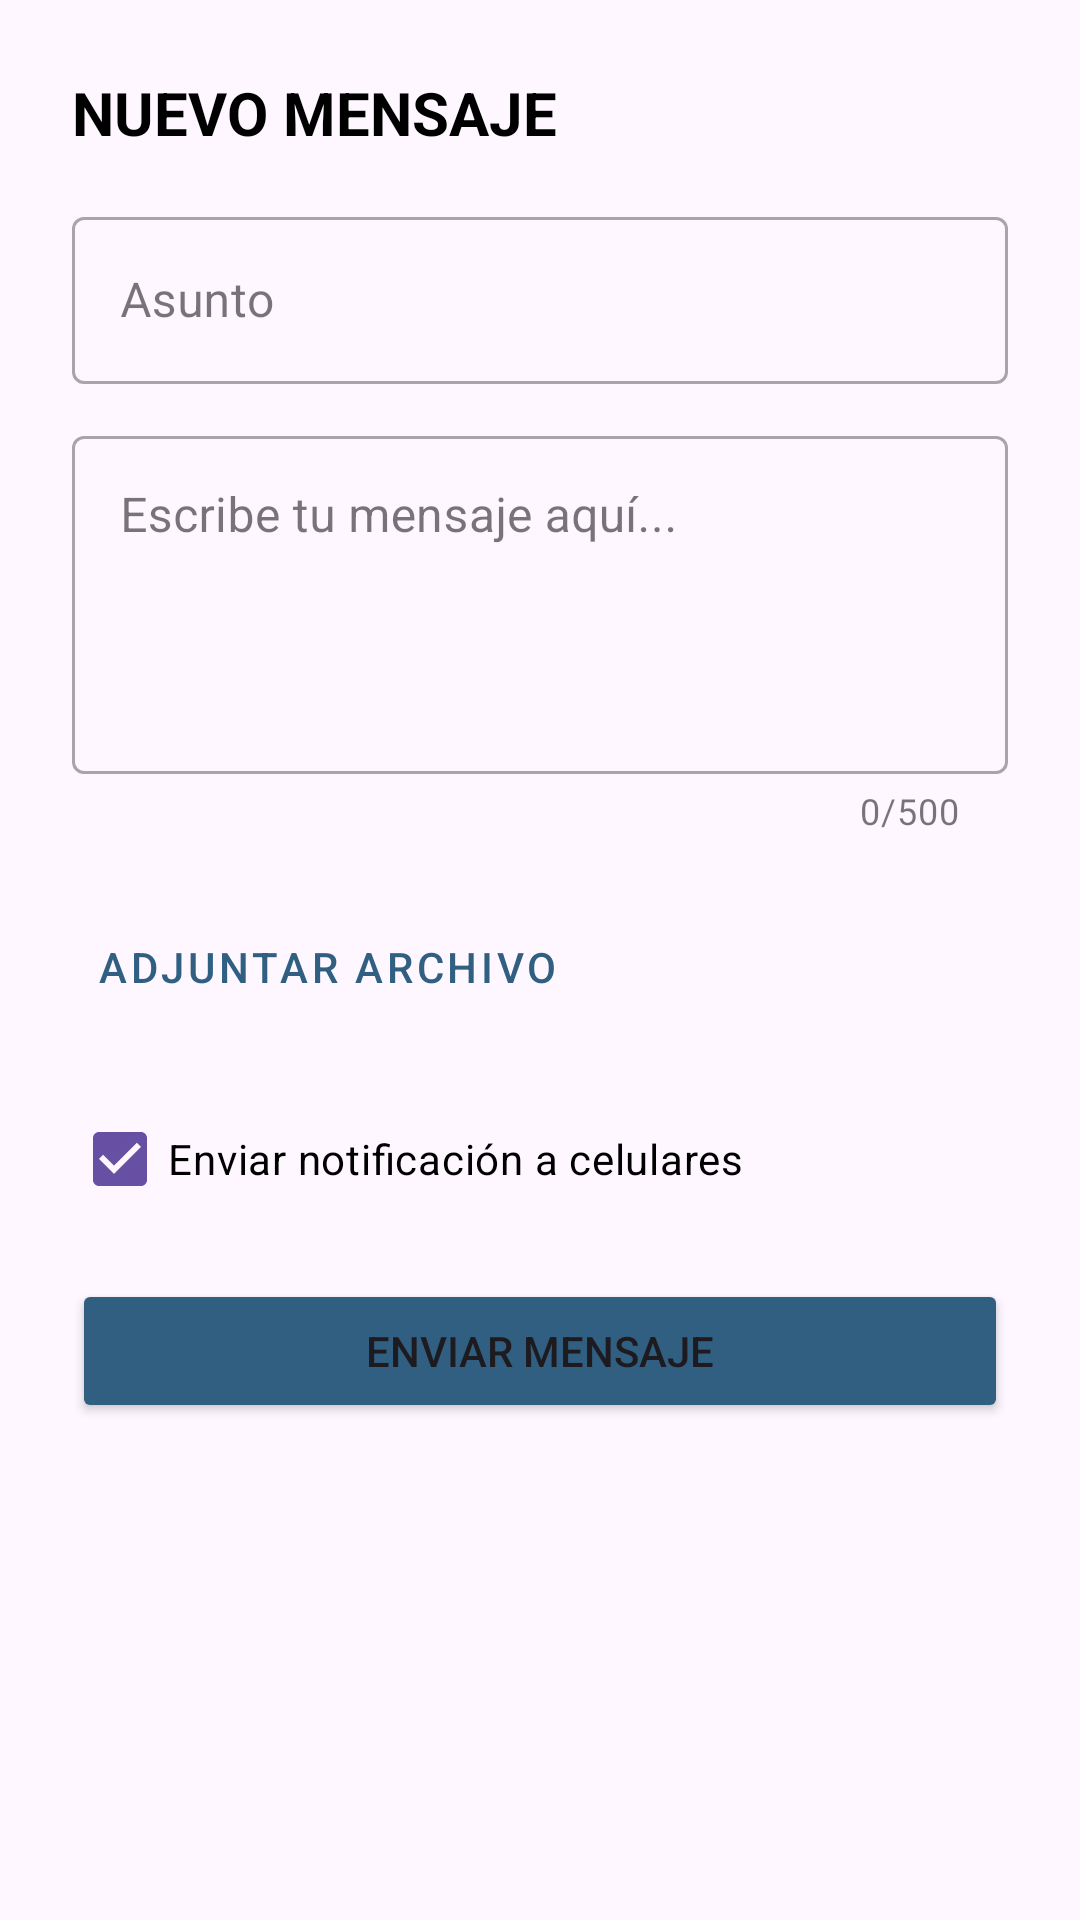

This screen was rendered from an Android layout file. Write that file and the resources it references.
<!-- AndroidManifest.xml: application theme Theme.MensajesAPSTI -->
<!-- res/layout/fragment_dialogo_enviar_mensaje.xml -->
<?xml version="1.0" encoding="utf-8"?>
<androidx.constraintlayout.widget.ConstraintLayout xmlns:android="http://schemas.android.com/apk/res/android"
    xmlns:app="http://schemas.android.com/apk/res-auto"
    xmlns:tools="http://schemas.android.com/tools"
    android:layout_width="match_parent"
    android:layout_height="wrap_content"
    android:padding="24dp">

    <ImageButton
        android:id="@+id/close_button"
        android:layout_width="wrap_content"
        android:layout_height="wrap_content"
        android:background="?attr/selectableItemBackgroundBorderless"
        android:src="@drawable/ic_close"
        app:layout_constraintEnd_toEndOf="parent"
        app:layout_constraintTop_toTopOf="parent" />

    <TextView
        android:id="@+id/dialog_title"
        android:layout_width="wrap_content"
        android:layout_height="wrap_content"
        android:text="NUEVO MENSAJE"
        android:textColor="@color/black"
        android:textSize="20sp"
        android:textStyle="bold"
        app:layout_constraintStart_toStartOf="parent"
        app:layout_constraintTop_toTopOf="parent" />

    <com.google.android.material.textfield.TextInputLayout
        android:id="@+id/title_input_layout"
        style="@style/Widget.MaterialComponents.TextInputLayout.OutlinedBox"
        android:layout_width="match_parent"
        android:layout_height="wrap_content"
        android:layout_marginTop="16dp"
        android:hint="Asunto"
        app:layout_constraintTop_toBottomOf="@id/dialog_title">

        <com.google.android.material.textfield.TextInputEditText
            android:id="@+id/title_edit_text"
            android:layout_width="match_parent"
            android:layout_height="wrap_content"
            android:inputType="textCapSentences"
            android:maxLength="100" />
    </com.google.android.material.textfield.TextInputLayout>

    <com.google.android.material.textfield.TextInputLayout
        android:id="@+id/message_input_layout"
        style="@style/Widget.MaterialComponents.TextInputLayout.OutlinedBox"
        android:layout_width="match_parent"
        android:layout_height="wrap_content"
        android:layout_marginTop="12dp"
        app:counterEnabled="true"
        app:counterMaxLength="500"
        app:layout_constraintTop_toBottomOf="@id/title_input_layout">

        <com.google.android.material.textfield.TextInputEditText
            android:id="@+id/message_edit_text"
            android:layout_width="match_parent"
            android:layout_height="wrap_content"
            android:gravity="top"
            android:hint="Escribe tu mensaje aquí..."
            android:lines="4" />
    </com.google.android.material.textfield.TextInputLayout>

    <androidx.recyclerview.widget.RecyclerView
        android:id="@+id/attachments_recycler_view"
        android:layout_width="match_parent"
        android:layout_height="wrap_content"
        android:layout_marginTop="12dp"
        android:orientation="vertical"
        app:layoutManager="androidx.recyclerview.widget.LinearLayoutManager"
        app:layout_constraintHeight_max="120dp"
        app:layout_constraintTop_toBottomOf="@id/message_input_layout"
        tools:itemCount="1"
        tools:listitem="@layout/item_archivo_adjunto" />

    <Button
        android:id="@+id/attach_files_button"
        style="@style/Widget.MaterialComponents.Button.TextButton"
        android:layout_width="wrap_content"
        android:layout_height="wrap_content"
        android:layout_marginTop="8dp"
        android:text="Adjuntar Archivo"
        android:textColor="@color/app_primary_color"
        app:icon="@drawable/ic_adjuntar_archivo"
        app:layout_constraintStart_toStartOf="parent"
        app:layout_constraintTop_toBottomOf="@id/attachments_recycler_view" />

    <CheckBox
        android:id="@+id/chb_enviar_push"
        android:layout_width="wrap_content"
        android:layout_height="wrap_content"
        android:layout_marginTop="16dp"
        android:checked="true"
        android:text="Enviar notificación a celulares"
        android:textColor="@color/black"
        app:layout_constraintStart_toStartOf="parent"
        app:layout_constraintTop_toBottomOf="@id/attach_files_button" />

    <Button
        android:id="@+id/send_button"
        android:layout_width="match_parent"
        android:layout_height="wrap_content"
        android:layout_marginTop="16dp"
        android:text="ENVIAR MENSAJE"
        android:backgroundTint="@color/app_primary_color"
        app:layout_constraintTop_toBottomOf="@id/chb_enviar_push" />


</androidx.constraintlayout.widget.ConstraintLayout>
<!-- res/layout/item_archivo_adjunto.xml (included above) -->
<?xml version="1.0" encoding="utf-8"?>
<androidx.constraintlayout.widget.ConstraintLayout xmlns:android="http://schemas.android.com/apk/res/android"
    xmlns:app="http://schemas.android.com/apk/res-auto"
    xmlns:tools="http://schemas.android.com/tools"
    android:layout_width="match_parent"
    android:layout_height="wrap_content"
    android:layout_marginBottom="8dp"
    android:background="@drawable/fondo_blaco_rectangulo"
    android:backgroundTint="#F5F5F5"
    android:padding="8dp">

    <ImageView
        android:id="@+id/imgIconoFile"
        android:layout_width="24dp"
        android:layout_height="24dp"
        android:src="@drawable/ic_adjuntar_archivo"
        app:layout_constraintBottom_toBottomOf="parent"
        app:layout_constraintStart_toStartOf="parent"
        app:layout_constraintTop_toTopOf="parent"
        app:tint="@color/app_primary_color" />

    <TextView
        android:id="@+id/tvNombreFile"
        android:layout_width="0dp"
        android:layout_height="wrap_content"
        android:layout_marginStart="8dp"
        android:layout_marginEnd="8dp"
        android:ellipsize="middle"
        android:singleLine="true"
        android:textColor="@color/black"
        android:textSize="14sp"
        app:layout_constraintBottom_toBottomOf="parent"
        app:layout_constraintEnd_toStartOf="@+id/imbEliminarFile"
        app:layout_constraintStart_toEndOf="@+id/imgIconoFile"
        app:layout_constraintTop_toTopOf="parent"
        tools:text="documento_importante.pdf" />

    <ImageButton
        android:id="@+id/imbEliminarFile"
        android:layout_width="24dp"
        android:layout_height="24dp"
        android:background="?attr/selectableItemBackgroundBorderless"
        android:src="@drawable/ic_close"
        app:layout_constraintBottom_toBottomOf="parent"
        app:layout_constraintEnd_toEndOf="parent"
        app:layout_constraintTop_toTopOf="parent"
        app:tint="#F44336" />

</androidx.constraintlayout.widget.ConstraintLayout>
<!-- resources referenced by this layout -->
<resources>
  <color name="app_primary_color">#305F82</color>
  <color name="black">#FF000000</color>
  <!-- drawable fondo_blaco_rectangulo (drawable) -->
  <?xml version="1.0" encoding="utf-8"?>
  <shape xmlns:android="http://schemas.android.com/apk/res/android"
      android:shape="rectangle">
  
      
      <solid android:color="@color/login_form_background" />
  
      
      <corners android:radius="12dp" />
  
  </shape>
  <style name="Theme.MensajesAPSTI" parent="Base.Theme.MensajesAPSTI" />
  <color name="login_form_background">#E8EAF6</color>
  <style name="Base.Theme.MensajesAPSTI" parent="Theme.Material3.DayNight.NoActionBar">
          
          
      </style>
</resources>
